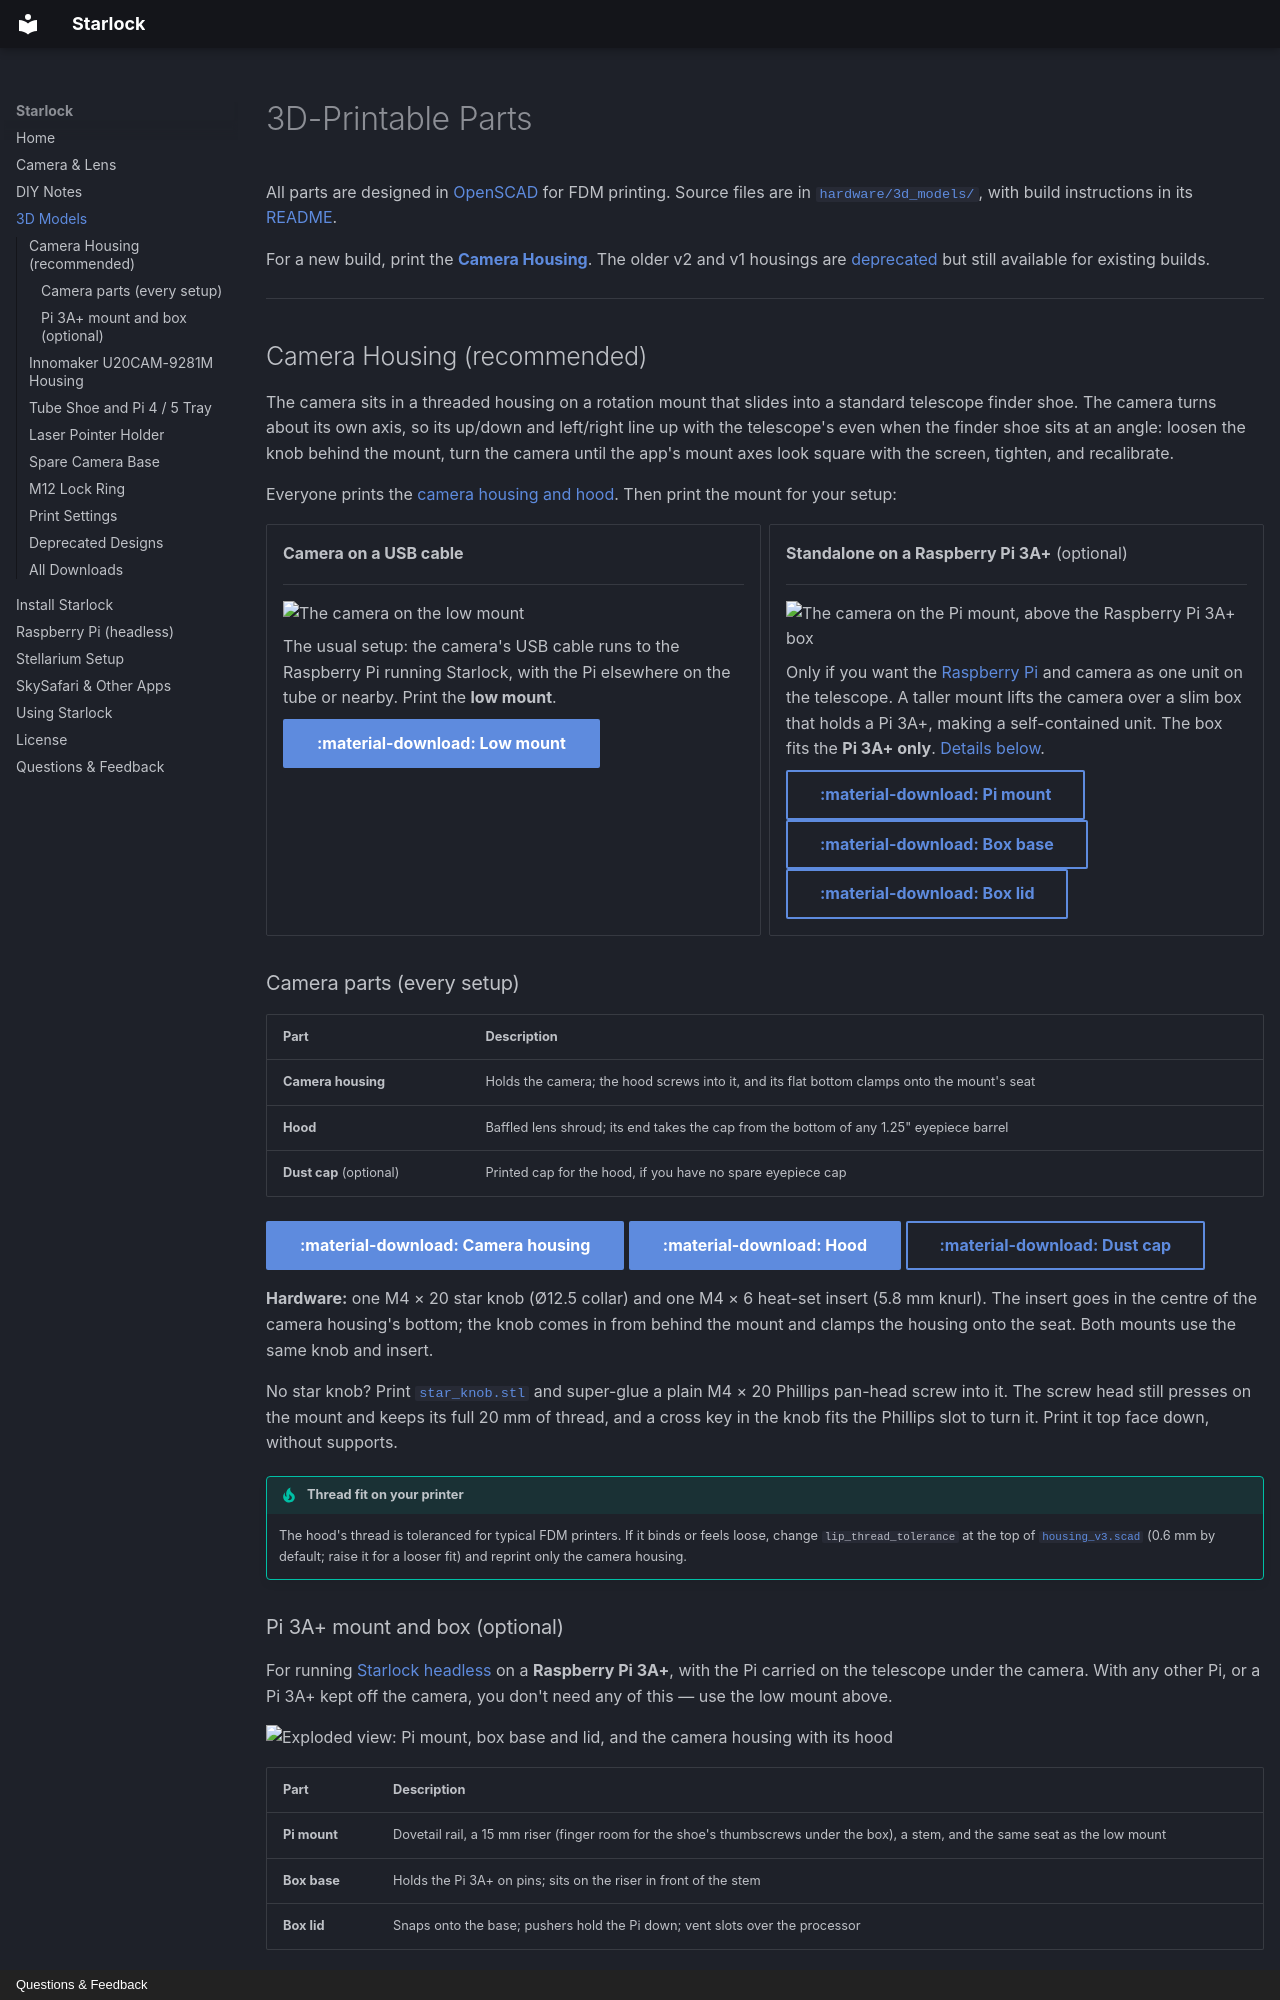

repository: kwdowns/starlock · page: 3d-models/index.html · generator: mkdocs · copyright: Questions & Feedback

---
title: 3D Models
---

# 3D-Printable Parts

All parts are designed in [OpenSCAD](https://openscad.org/) for FDM printing. Source files are in [`hardware/3d_models/`](https://github.com/kwdowns/starlock/tree/main/hardware/3d_models), with build instructions in its [README](https://github.com/kwdowns/starlock/blob/main/hardware/3d_models/README.md).

For a new build, print the **[Camera Housing](#camera-housing-recommended)**. The older v2 and v1 housings are [deprecated](#deprecated-designs) but still available for existing builds.

---

## Camera Housing (recommended)

The camera sits in a threaded housing on a rotation mount that slides into a standard telescope finder shoe. The camera turns about its own axis, so its up/down and left/right line up with the telescope's even when the finder shoe sits at an angle: loosen the knob behind the mount, turn the camera until the app's mount axes look square with the screen, tighten, and recalibrate.

Everyone prints the [camera housing and hood](#camera-parts-every-setup). Then print the mount for your setup:

<div class="grid cards" markdown>

-   **Camera on a USB cable**

    ---

    ![The camera on the low mount](assets/3d_model_v3.png)

    The usual setup: the camera's USB cable runs to the Raspberry Pi running Starlock, with the Pi elsewhere on the tube or nearby. Print the **low mount**.

    [:material-download: Low mount](https://github.com/kwdowns/starlock/raw/main/hardware/3d_models/stls/housing_v3_mount.stl){ .md-button .md-button--primary }

-   **Standalone on a Raspberry Pi 3A+** (optional)

    ---

    ![The camera on the Pi mount, above the Raspberry Pi 3A+ box](assets/3d_model_v4.png)

    Only if you want the [Raspberry Pi](rpi-headless.md) and camera as one unit on the telescope. A taller mount lifts the camera over a slim box that holds a Pi 3A+, making a self-contained unit. The box fits the **Pi 3A+ only**. [Details below](#pi-3a-mount-and-box-optional).

    [:material-download: Pi mount](https://github.com/kwdowns/starlock/raw/main/hardware/3d_models/stls/housing_v4_mount.stl){ .md-button }
    [:material-download: Box base](https://github.com/kwdowns/starlock/raw/main/hardware/3d_models/stls/housing_v4_box_base.stl){ .md-button }
    [:material-download: Box lid](https://github.com/kwdowns/starlock/raw/main/hardware/3d_models/stls/housing_v4_box_lid.stl){ .md-button }

</div>

### Camera parts (every setup)

| Part | Description |
|------|-------------|
| **Camera housing** | Holds the camera; the hood screws into it, and its flat bottom clamps onto the mount's seat |
| **Hood** | Baffled lens shroud; its end takes the cap from the bottom of any 1.25" eyepiece barrel |
| **Dust cap** (optional) | Printed cap for the hood, if you have no spare eyepiece cap |

[:material-download: Camera housing](https://github.com/kwdowns/starlock/raw/main/hardware/3d_models/stls/housing_v3_base.stl){ .md-button .md-button--primary }
[:material-download: Hood](https://github.com/kwdowns/starlock/raw/main/hardware/3d_models/stls/housing_v3_hood.stl){ .md-button .md-button--primary }
[:material-download: Dust cap](https://github.com/kwdowns/starlock/raw/main/hardware/3d_models/stls/housing_v3_cap.stl){ .md-button }

**Hardware:** one M4 × 20 star knob (Ø12.5 collar) and one M4 × 6 heat-set insert (5.8 mm knurl). The insert goes in the centre of the camera housing's bottom; the knob comes in from behind the mount and clamps the housing onto the seat. Both mounts use the same knob and insert.

No star knob? Print [`star_knob.stl`](https://github.com/kwdowns/starlock/raw/main/hardware/3d_models/stls/star_knob.stl) and super-glue a plain M4 × 20 Phillips pan-head screw into it. The screw head still presses on the mount and keeps its full 20 mm of thread, and a cross key in the knob fits the Phillips slot to turn it. Print it top face down, without supports.

!!! tip "Thread fit on your printer"
    The hood's thread is toleranced for typical FDM printers. If it binds or feels loose, change `lip_thread_tolerance` at the top of [`housing_v3.scad`](https://github.com/kwdowns/starlock/blob/main/hardware/3d_models/housing_v3.scad) (0.6 mm by default; raise it for a looser fit) and reprint only the camera housing.
